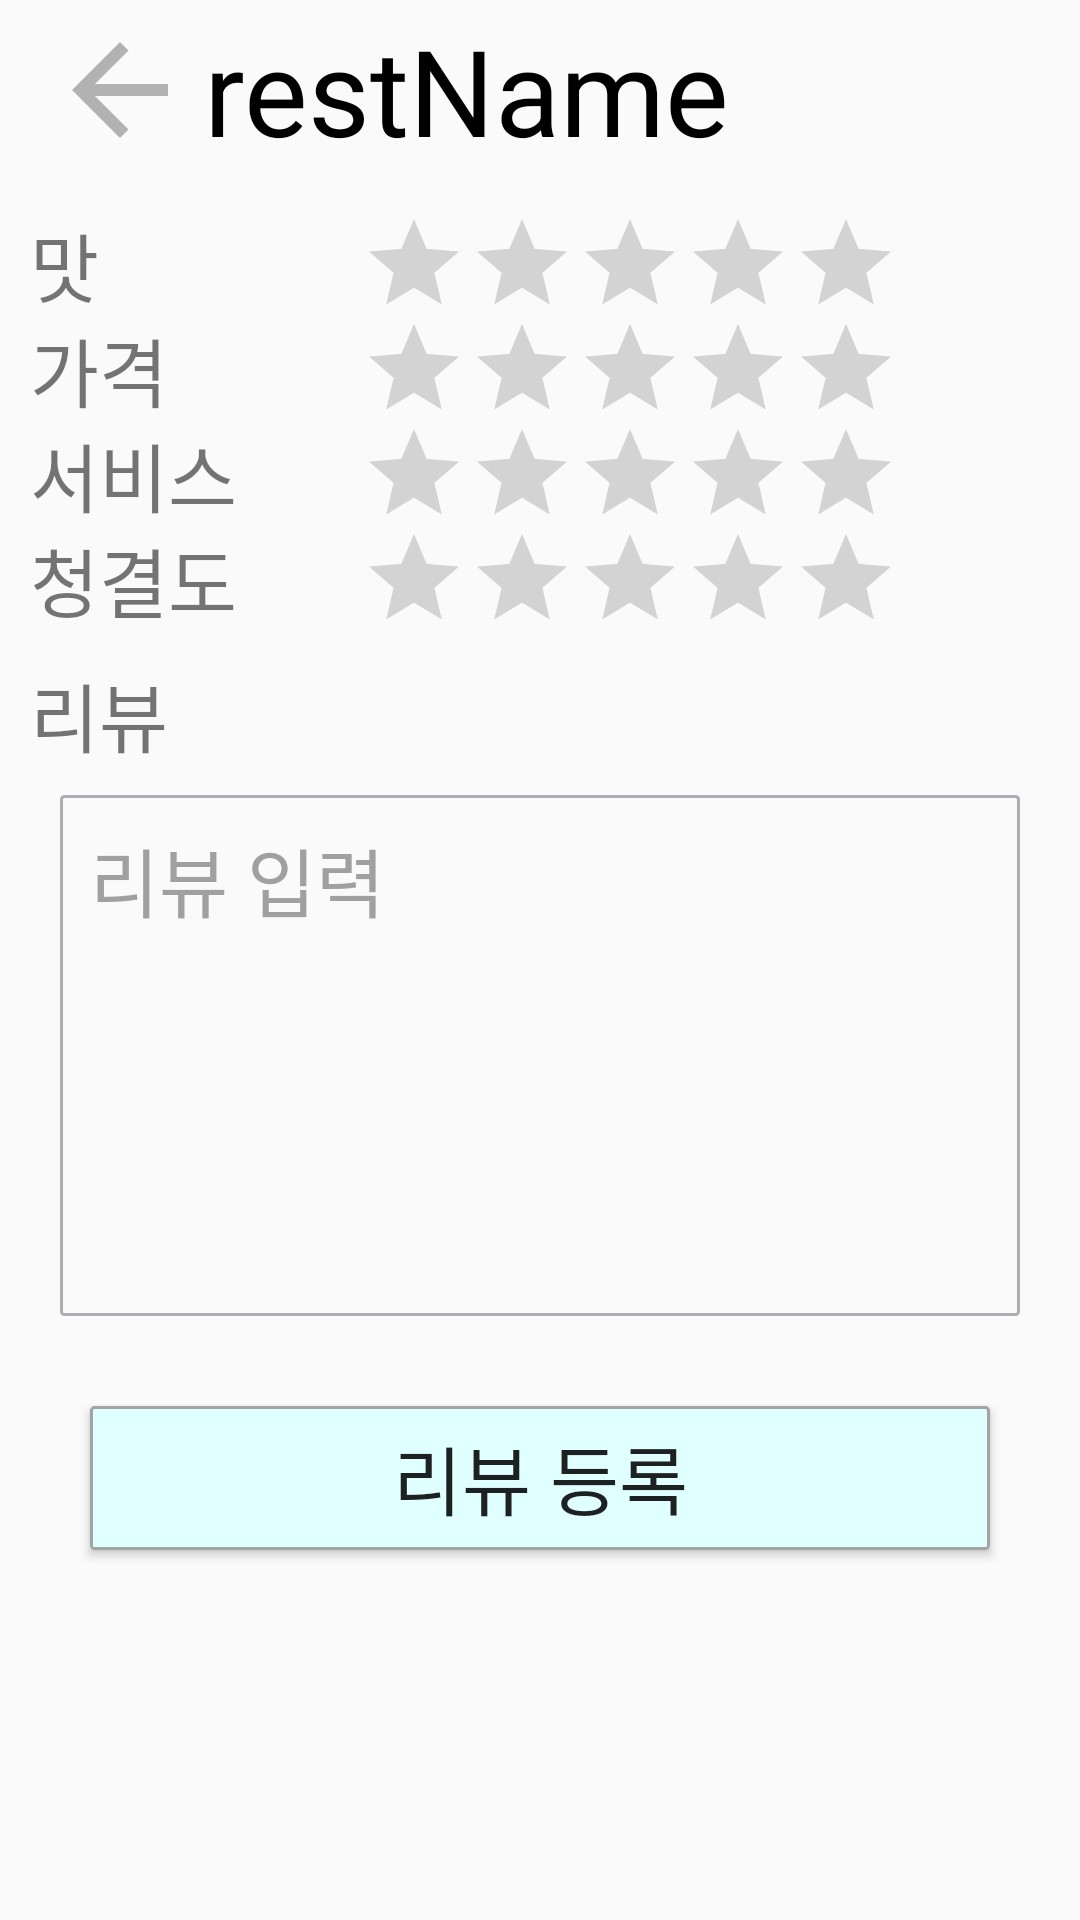

Layout XML and referenced resources for this Android screen:
<!-- AndroidManifest.xml: application theme Theme.Capstone1 -->
<!-- res/layout/register_review.xml -->
<?xml version="1.0" encoding="utf-8"?>
<LinearLayout xmlns:android="http://schemas.android.com/apk/res/android"
    android:layout_width="match_parent"
    android:layout_height="match_parent"
    android:background="#FAFAFA"
    android:orientation="vertical"
    xmlns:tools="http://schemas.android.com/tools"
    tools:context=".View.RegisterReview">

    <androidx.appcompat.widget.Toolbar
        android:layout_width="match_parent"
        android:layout_height="60dp"
        android:background="#FAFAFA"
        tools:ignore="TextSizeCheck">

        <Button
            android:id="@+id/backButton"
            android:layout_width="48dp"
            android:layout_height="48dp"
            android:background="@drawable/ic_arrow_back_button"
            tools:ignore="SpeakableTextPresentCheck" />

        <TextView
            android:id="@+id/restName"
            android:layout_width="match_parent"
            android:layout_height="wrap_content"
            android:layout_marginStart="20dp"
            android:text="@string/restName"
            android:textColor="#000000"
            android:textSize="40sp"
            tools:ignore="TextSizeCheck" />

    </androidx.appcompat.widget.Toolbar>

    <LinearLayout
        android:id="@+id/reviewLayout"
        android:layout_width="match_parent"
        android:layout_height="wrap_content"
        android:layout_margin="10dp"
        android:orientation="vertical">

        <LinearLayout
            android:layout_width="match_parent"
            android:layout_height="35dp"
            android:orientation="horizontal"
            tools:ignore="TextSizeCheck">

            <TextView
                android:layout_width="100dp"
                android:layout_height="match_parent"
                android:text="@string/taste"
                android:textSize="25sp" />

            <View
                android:layout_width="10dp"
                android:layout_height="0dp" />

            <RatingBar
                android:id="@+id/tasteRating"
                style="@style/Widget.AppCompat.RatingBar.Indicator"
                android:layout_width="wrap_content"
                android:layout_height="match_parent"
                android:stepSize="1"
                android:numStars="5"
                android:isIndicator="false"/>

        </LinearLayout>

        <LinearLayout
            android:layout_width="match_parent"
            android:layout_height="35dp"
            android:orientation="horizontal">

            <TextView
                android:layout_width="100dp"
                android:layout_height="match_parent"
                android:text="@string/price"
                android:textSize="25sp"/>

            <View
                android:layout_width="10dp"
                android:layout_height="0dp"/>

            <RatingBar
                android:id="@+id/priceRating"
                android:layout_width="wrap_content"
                android:layout_height="match_parent"
                style="@style/Widget.AppCompat.RatingBar.Indicator"
                android:stepSize="1"
                android:numStars="5"
                android:isIndicator="false"/>

        </LinearLayout>

        <LinearLayout
            android:layout_width="match_parent"
            android:layout_height="35dp"
            android:orientation="horizontal">

            <TextView
                android:layout_width="100dp"
                android:layout_height="match_parent"
                android:text="@string/service"
                android:textSize="25sp"/>

            <View
                android:layout_width="10dp"
                android:layout_height="0dp"/>

            <RatingBar
                android:id="@+id/serviceRating"
                android:layout_width="wrap_content"
                android:layout_height="match_parent"
                style="@style/Widget.AppCompat.RatingBar.Indicator"
                android:stepSize="1"
                android:numStars="5"
                android:isIndicator="false"/>

        </LinearLayout>

        <LinearLayout
            android:layout_width="match_parent"
            android:layout_height="35dp"
            android:orientation="horizontal">

            <TextView
                android:layout_width="100dp"
                android:layout_height="match_parent"
                android:text="@string/cleaness"
                android:textSize="25sp"/>

            <View
                android:layout_width="10dp"
                android:layout_height="0dp"/>

            <RatingBar
                android:id="@+id/cleanessRating"
                android:layout_width="wrap_content"
                android:layout_height="match_parent"
                style="@style/Widget.AppCompat.RatingBar.Indicator"
                android:stepSize="1"
                android:numStars="5"
                android:isIndicator="false"/>

        </LinearLayout>

        <TextView
            android:layout_width="100dp"
            android:layout_height="35dp"
            android:layout_marginTop="10dp"
            android:text="@string/review"
            android:textSize="25sp"
            tools:ignore="TextSizeCheck" />

        <EditText
            android:id="@+id/myReview"
            android:layout_width="match_parent"
            android:layout_height="wrap_content"
            android:layout_margin="10dp"
            android:background="@drawable/review_box"
            android:gravity="top"
            android:hint="@string/reviewInfo"
            android:importantForAutofill="no"
            android:inputType="textMultiLine"
            android:maxLength="200"
            android:minLines="5"
            android:padding="10dp"
            android:textColor="#000000"
            android:textColorHint="#A0A0A0"
            android:textSize="25sp"
            tools:ignore="TextContrastCheck,VisualLintTextFieldSize" />

        <Button
            android:id="@+id/sendReview"
            android:layout_width="match_parent"
            android:layout_height="match_parent"
            android:layout_margin="20dp"
            android:background="@drawable/rest_info_button"
            android:text="@string/registReview"
            android:textSize="25sp"
            tools:ignore="VisualLintButtonSize" />

    </LinearLayout>

</LinearLayout>
<!-- resources referenced by this layout -->
<resources>
  <!-- drawable ic_arrow_back_button (drawable-anydpi) -->
  <vector xmlns:android="http://schemas.android.com/apk/res/android"
      android:width="24dp"
      android:height="24dp"
      android:viewportWidth="24"
      android:viewportHeight="24"
      android:tint="#A0A0A0"
      android:alpha="0.8"
      android:autoMirrored="true">
    <path
        android:fillColor="@android:color/white"
        android:pathData="M20,11H7.83l5.59,-5.59L12,4l-8,8 8,8 1.41,-1.41L7.83,13H20v-2z"/>
  </vector>
  <!-- drawable rest_info_button (drawable) -->
  <?xml version="1.0" encoding="utf-8"?>
  <shape xmlns:android="http://schemas.android.com/apk/res/android"
      android:shape="rectangle">
      <stroke
          android:width="1dp"
          android:color="#A2A4A6"/>
  
      <solid
          android:color="#E0FFFF"/>
  
      <size
          android:width="30dp"
          android:height="20dp" />
      <corners android:radius="1dp" />
  </shape>
  <!-- drawable review_box (drawable) -->
  <?xml version="1.0" encoding="utf-8"?>
  <shape xmlns:android="http://schemas.android.com/apk/res/android"
      android:shape="rectangle">
      <stroke
          android:width="1dp"
          android:color="#ABAEB2"/>
  
      <size
          android:width="30dp"
          android:height="20dp" />
  
      <corners android:radius="1dp"/>
  </shape>
  <string name="cleaness">청결도</string>
  <string name="price">가격</string>
  <string name="registReview">리뷰 등록</string>
  <string name="restName">restName</string>
  <string name="review">리뷰</string>
  <string name="reviewInfo">리뷰 입력</string>
  <string name="service">서비스</string>
  <string name="taste">맛</string>
  <style name="Theme.Capstone1" parent="Base.Theme.Capstone1" />
  <style name="Base.Theme.Capstone1" parent="Theme.AppCompat.DayNight.NoActionBar">
          
          
      </style>
</resources>
